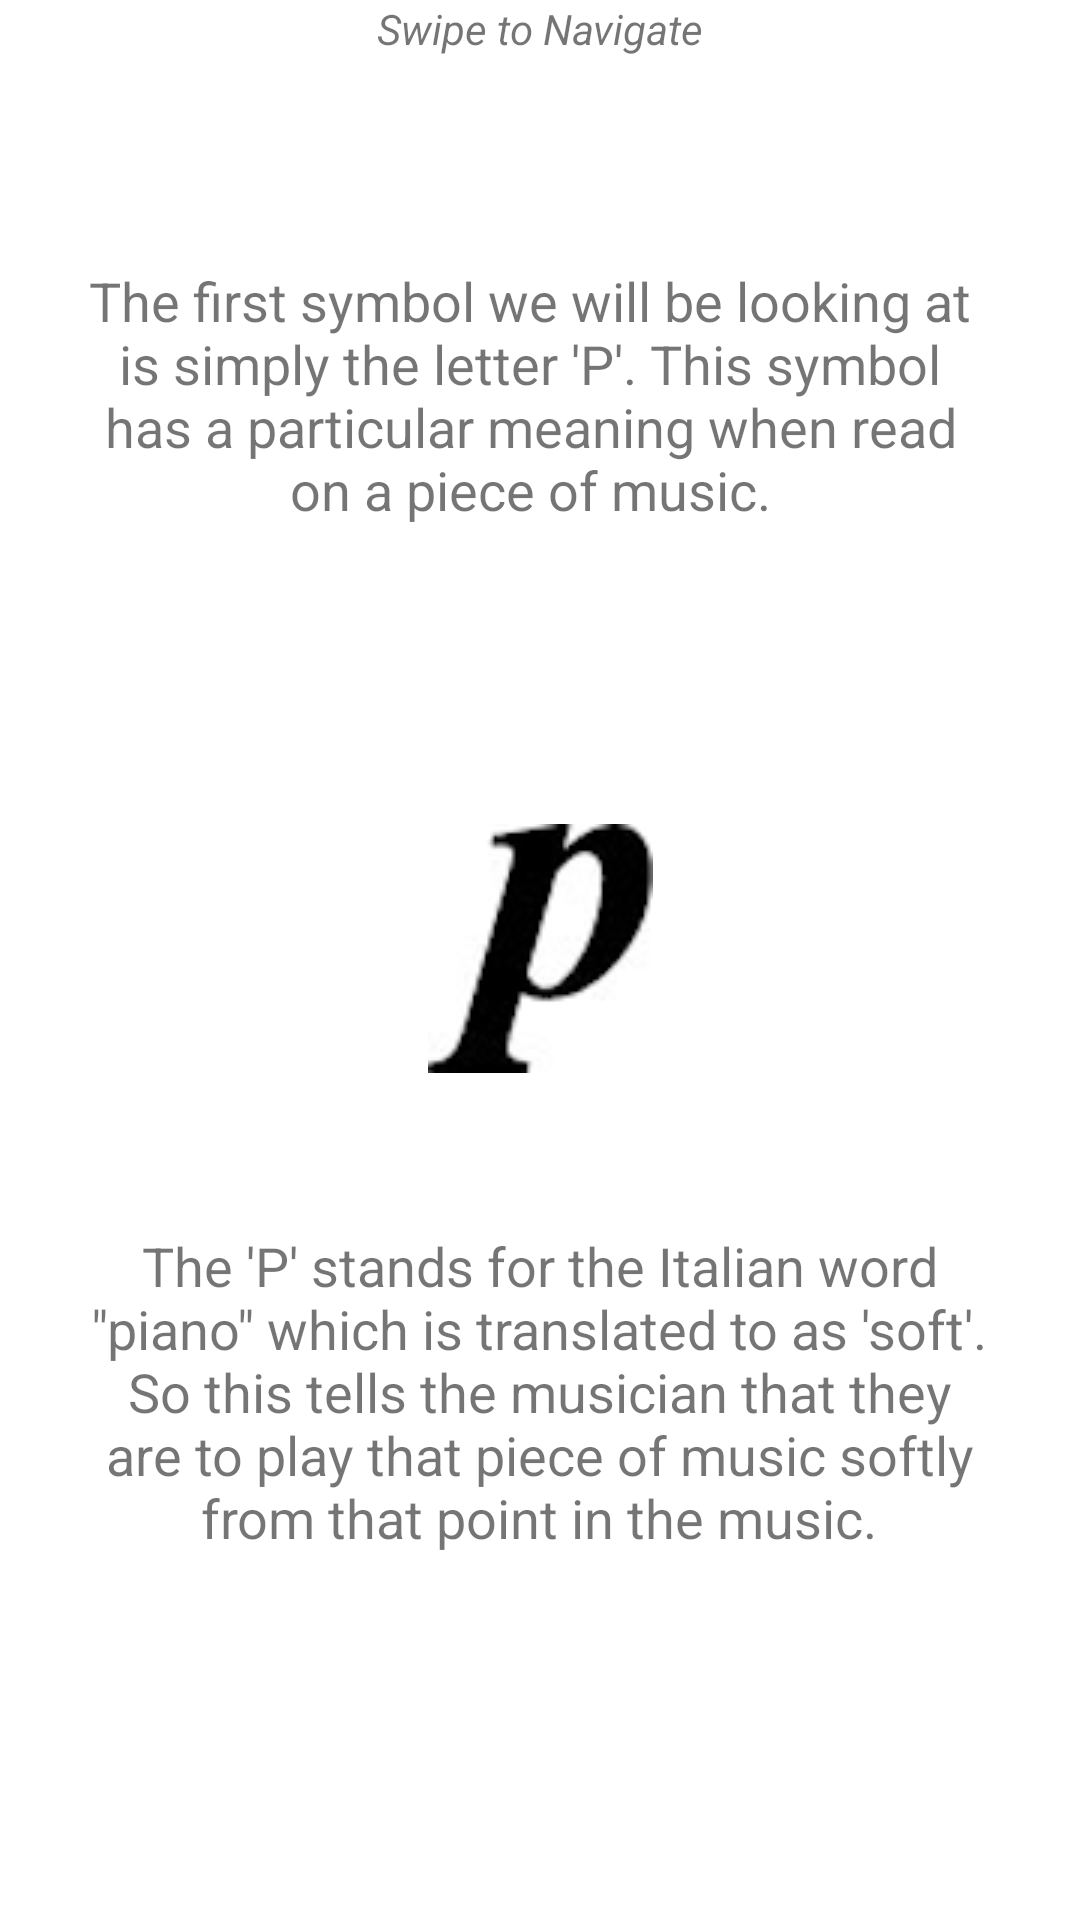

Here is an Android app screen rendered from its layout file. Give the layout XML and the strings, colors and styles it references.
<!-- AndroidManifest.xml: application theme AppTheme -->
<!-- res/layout/fragment_dynamics_lesson_two.xml -->
<?xml version="1.0" encoding="utf-8"?>
<FrameLayout xmlns:android="http://schemas.android.com/apk/res/android"
    xmlns:app="http://schemas.android.com/apk/res-auto"
    xmlns:tools="http://schemas.android.com/tools"
    android:layout_width="match_parent"
    android:layout_height="match_parent"
    android:background="#ffffff"
    tools:context=".dynamics_lessons.DynamicsLessonTwo">

    <androidx.constraintlayout.widget.ConstraintLayout
        android:layout_width="match_parent"
        android:layout_height="match_parent">

        <LinearLayout
            android:id="@+id/linearLayout"
            android:layout_width="match_parent"
            android:layout_height="80dp"
            android:layout_marginBottom="8dp"
            android:orientation="horizontal"
            app:layout_constraintBottom_toTopOf="@+id/linearLayout2"
            app:layout_constraintTop_toTopOf="parent"
            tools:layout_editor_absoluteX="8dp">

            <TextView
                android:id="@+id/promptText"
                android:layout_width="wrap_content"
                android:layout_height="wrap_content"
                android:layout_weight="1"
                android:text="Swipe to Navigate"
                android:textAlignment="center"
                android:textSize="14sp"
                android:textStyle="italic" />
        </LinearLayout>

        <LinearLayout
            android:id="@+id/linearLayout2"
            android:layout_width="300dp"
            android:layout_height="wrap_content"
            android:layout_marginStart="52dp"
            android:layout_marginTop="8dp"
            android:layout_marginEnd="59dp"
            android:orientation="horizontal"
            app:layout_constraintEnd_toEndOf="parent"
            app:layout_constraintStart_toStartOf="parent"
            app:layout_constraintTop_toBottomOf="@+id/linearLayout">

            <TextView
                android:id="@+id/informationOne"
                android:layout_width="wrap_content"
                android:layout_height="wrap_content"
                android:layout_weight="1"
                android:text="The first symbol we will be looking at is simply the letter 'P'. This symbol has a particular meaning when read on a piece of music."
                android:textAlignment="center"
                android:textSize="18sp" />

        </LinearLayout>

        <LinearLayout
            android:id="@+id/linearLayout4"
            android:layout_width="300dp"
            android:layout_height="200dp"
            android:layout_marginStart="55dp"
            android:layout_marginTop="269dp"
            android:layout_marginEnd="56dp"
            android:layout_marginBottom="65dp"
            android:orientation="horizontal"
            app:layout_constraintBottom_toBottomOf="parent"
            app:layout_constraintEnd_toEndOf="parent"
            app:layout_constraintStart_toStartOf="parent"
            app:layout_constraintTop_toBottomOf="@+id/linearLayout2">

            <TextView
                android:id="@+id/informationTwo"
                android:layout_width="wrap_content"
                android:layout_height="wrap_content"
                android:layout_weight="1"
                android:text="The 'P' stands for the Italian word &quot;piano&quot; which is translated to as 'soft'.  So this tells the musician that they are to play that piece of music softly from that point in the music."
                android:textAlignment="center"
                android:textSize="18sp" />
        </LinearLayout>

        <ImageView
            android:id="@+id/imageView5"
            android:layout_width="wrap_content"
            android:layout_height="wrap_content"
            android:layout_marginStart="168dp"
            android:layout_marginTop="99dp"
            android:layout_marginEnd="168dp"
            android:layout_marginBottom="52dp"
            android:src="@drawable/piano_dynamic_marking_small"
            app:layout_constraintBottom_toTopOf="@+id/linearLayout4"
            app:layout_constraintEnd_toEndOf="parent"
            app:layout_constraintStart_toStartOf="parent"
            app:layout_constraintTop_toBottomOf="@+id/linearLayout2" />

    </androidx.constraintlayout.widget.ConstraintLayout>
</FrameLayout>
<!-- resources referenced by this layout -->
<resources>
  <!-- drawable piano_dynamic_marking_small: png bitmap (drawable-v24, 13329 bytes) -->
  <style name="AppTheme" parent="Theme.AppCompat.Light.NoActionBar">
          
          <item name="colorPrimary">@color/colorPrimary</item>
          <item name="colorPrimaryDark">@color/colorPrimaryDark</item>
          <item name="colorAccent">@color/colorAccent</item>
      </style>
  <!-- not gathered from this repository: default colours our renderer supplied (Android Studio template values) -->
  <color name="colorPrimary">#FF6200EE</color>
  <color name="colorPrimaryDark">#FF3700B3</color>
  <color name="colorAccent">#FF03DAC5</color>
</resources>
